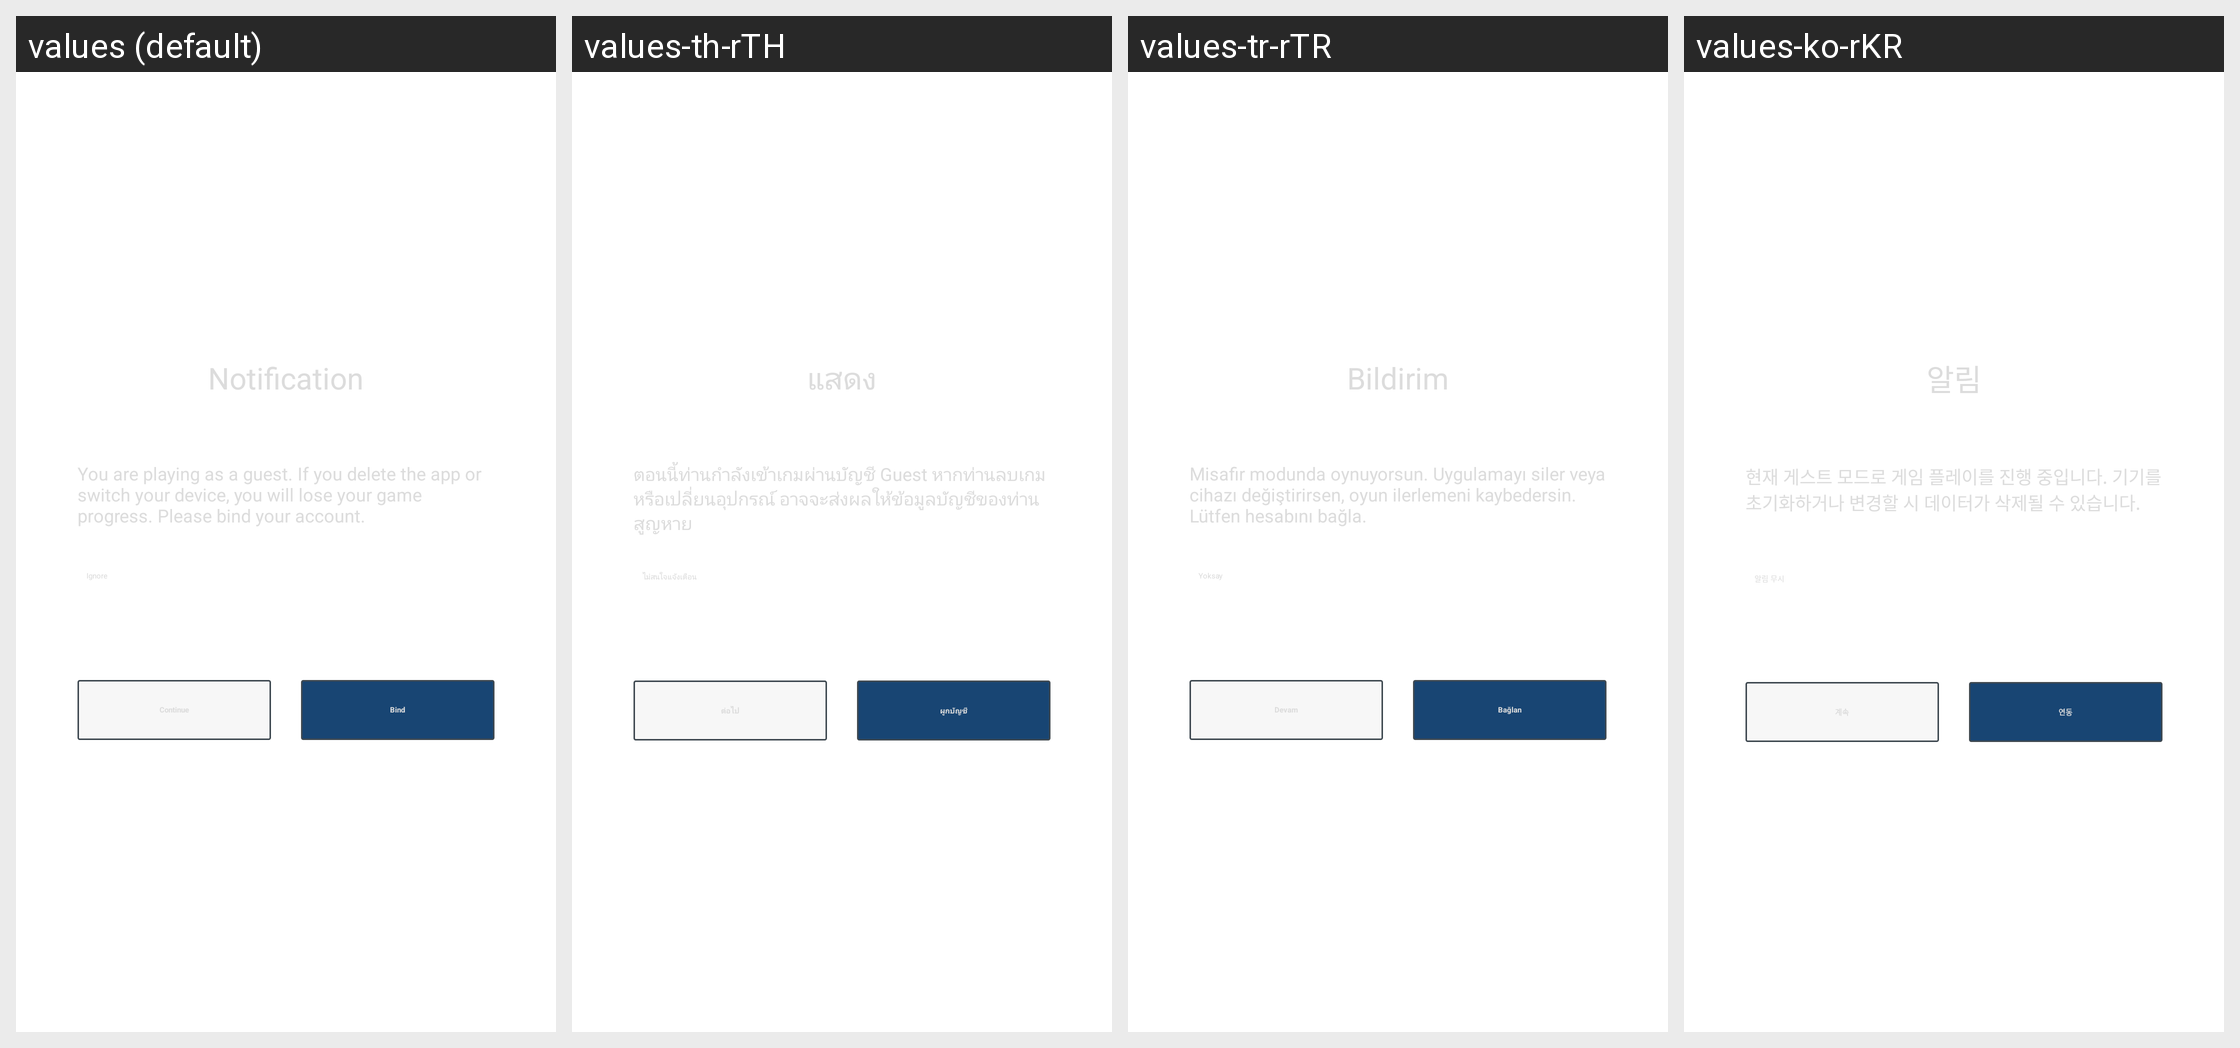

For this localized Android screen grid, give each drawn string resource with its value in every locale shown.
Android screen res/layout/hw_fragment_gametips.xml rendered under 4 locales, left to right: values (default), values-th-rTH, values-tr-rTR, values-ko-rKR. Device: Nexus 5 (rendered at 1080×1920; each locale shown at half size, 540×960, under a caption strip naming it); theme AppTheme.
Other locales in the repository, not shown: values-af, values-ar, values-bn, values-cs, values-da, values-de, values-de-rDE, values-el, values-en-rGB, values-en-rSG, values-es, values-fi, values-fr, values-fr-rCA, values-fr-rFR, values-gu, values-hi, values-hr, values-hu, values-in, values-it, values-iw, values-ja, values-kn, values-ko, values-ml, values-mr, values-ms-rMY, values-nb, values-nl, values-pa, values-pl, values-pt, values-pt-rPT, values-ro, values-ru, values-ru-rRU, values-sk, values-sv, values-ta, values-te, values-th, values-tl, values-tr, values-vi, values-zh-rCN, values-zh-rHK, values-zh-rTW.
Strings drawn on this screen, with the default value and each locale's value (text and hints the layout hard-codes, and strings that could not be matched under every locale, appear in the picture but are not listed):

hw_gameTips_title
  values: Notification
  values-th-rTH: แสดง
  values-tr-rTR: Bildirim
  values-ko-rKR: 알림

hw_gameTips_des
  values: You are playing as a guest. If you delete the app or switch your device, you will lose your game progress. Please bind your account.
  values-th-rTH: ตอนนี้ท่านกำลังเข้าเกมผ่านบัญชี Guest หากท่านลบเกมหรือเปลี่ยนอุปกรณ์ อาจจะส่งผลให้ข้อมูลบัญชีของท่านสูญหาย
  values-tr-rTR: Misafir modunda oynuyorsun. Uygulamayı siler veya cihazı değiştirirsen, oyun ilerlemeni kaybedersin. Lütfen hesabını bağla.
  values-ko-rKR: 현재 게스트 모드로 게임 플레이를 진행 중입니다. 기기를 초기화하거나 변경할 시 데이터가 삭제될 수 있습니다.

hw_gameTips_ignoreIt
  values: Ignore
  values-th-rTH: ไม่สนใจแจ้งเตือน
  values-tr-rTR: Yoksay
  values-ko-rKR: 알림 무시

hw_gameTips_continue
  values: Continue
  values-th-rTH: ต่อไป
  values-tr-rTR: Devam
  values-ko-rKR: 계속

hw_gameTips_register
  values: Bind
  values-th-rTH: ผูกบัญชี
  values-tr-rTR: Bağlan
  values-ko-rKR: 연동
